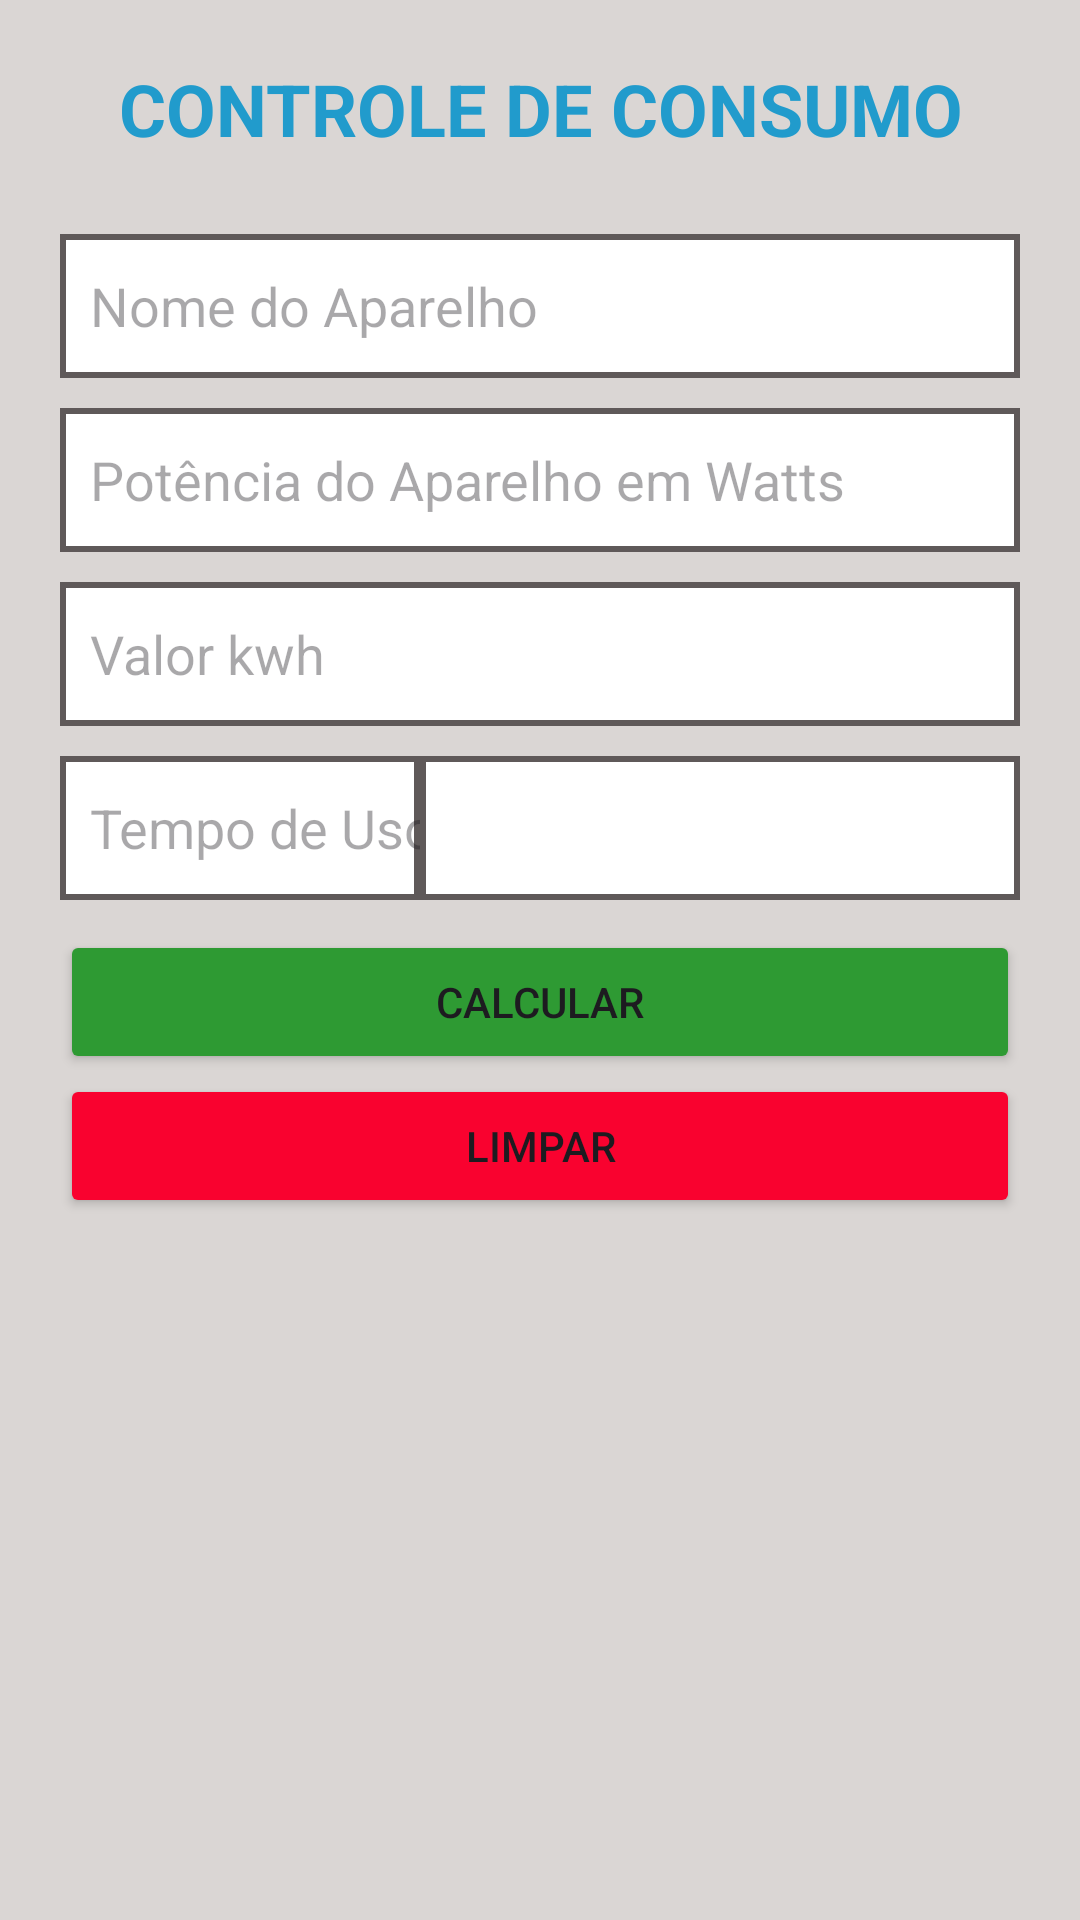

Android layout source for this screen:
<!-- AndroidManifest.xml: application theme Theme.ControleDeConsumoDeEnergia -->
<!-- res/layout/activity_main.xml -->
<?xml version="1.0" encoding="utf-8"?>
<LinearLayout xmlns:android="http://schemas.android.com/apk/res/android"
    xmlns:app="http://schemas.android.com/apk/res-auto"
    xmlns:tools="http://schemas.android.com/tools"
    android:id="@+id/main"
    android:layout_width="match_parent"
    android:layout_height="match_parent"
    android:orientation="vertical"
    android:padding="20dp"
    android:textAlignment="center"
    android:background="#DAD6D4"
    tools:context=".MainActivity">

    <TextView
        android:id="@+id/textView"
        android:layout_width="match_parent"
        android:layout_height="48dp"
        android:text="CONTROLE DE CONSUMO"
        android:textAlignment="center"
        android:textColor="@android:color/system_accent1_400"
        android:textSize="24sp"
        android:textStyle="bold" />

    <EditText
        android:id="@+id/etAparelhoMain"
        android:layout_width="match_parent"
        android:layout_height="48dp"
        android:layout_marginTop="10dp"
        android:background="@drawable/cpborda"
        android:ems="10"
        android:hint="Nome do Aparelho"
        android:inputType="text"
        android:paddingStart="10dp"
        android:textColor="#036CC0" />

    <EditText
        android:id="@+id/etPotMain"
        android:layout_width="match_parent"
        android:layout_height="48dp"
        android:layout_marginTop="10dp"
        android:background="@drawable/cpborda"
        android:ems="10"
        android:hint="Potência do Aparelho em Watts"
        android:inputType="text"
        android:paddingStart="10dp" />

    <EditText
        android:id="@+id/etKwhMain"
        android:layout_width="match_parent"
        android:layout_height="48dp"
        android:layout_marginTop="10dp"
        android:background="@drawable/cpborda"
        android:ems="10"
        android:hint="Valor kwh"
        android:inputType="numberDecimal"
        android:paddingStart="10dp" />

    <LinearLayout
        android:layout_width="match_parent"
        android:layout_height="wrap_content"
        android:orientation="horizontal">

        <EditText
            android:id="@+id/etTempMain"
            android:layout_width="wrap_content"
            android:layout_height="48dp"
            android:layout_marginTop="10dp"
            android:layout_weight="1"
            android:background="@drawable/cpborda"
            android:ems="10"
            android:hint="Tempo de Uso"
            android:inputType="numberDecimal"
            android:paddingStart="10dp" />

        <Spinner
            android:id="@+id/spTempMain"
            android:layout_width="290dp"
            android:layout_height="48dp"
            android:layout_marginTop="10dp"
            android:layout_weight="1"
            android:background="@drawable/cpborda" />
    </LinearLayout>

    <Button
        android:id="@+id/btCalcularMain"
        android:layout_width="match_parent"
        android:layout_height="wrap_content"
        android:layout_marginTop="10dp"
        android:backgroundTint="#2E9A33"
        android:text="Calcular" />

    <Button
        android:id="@+id/btLimparMain"
        android:layout_width="match_parent"
        android:layout_height="wrap_content"
        android:backgroundTint="#F9022F"
        android:text="Limpar" />
</LinearLayout>
<!-- resources referenced by this layout -->
<resources>
  <!-- drawable cpborda (drawable) -->
  <?xml version="1.0" encoding="utf-8"?>
  <shape xmlns:android="http://schemas.android.com/apk/res/android">
      <stroke
          android:width="2dp"
          android:color="#5F5959"
          android:backgroundTint="#ffffff"/>
      <solid android:color="#ffffff"/>
      <cornersr android:radius="15dp"/>
  </shape>
  <style name="Theme.ControleDeConsumoDeEnergia" parent="Base.Theme.ControleDeConsumoDeEnergia" />
  <style name="Base.Theme.ControleDeConsumoDeEnergia" parent="Theme.Material3.DayNight.NoActionBar">
          
          
      </style>
</resources>
